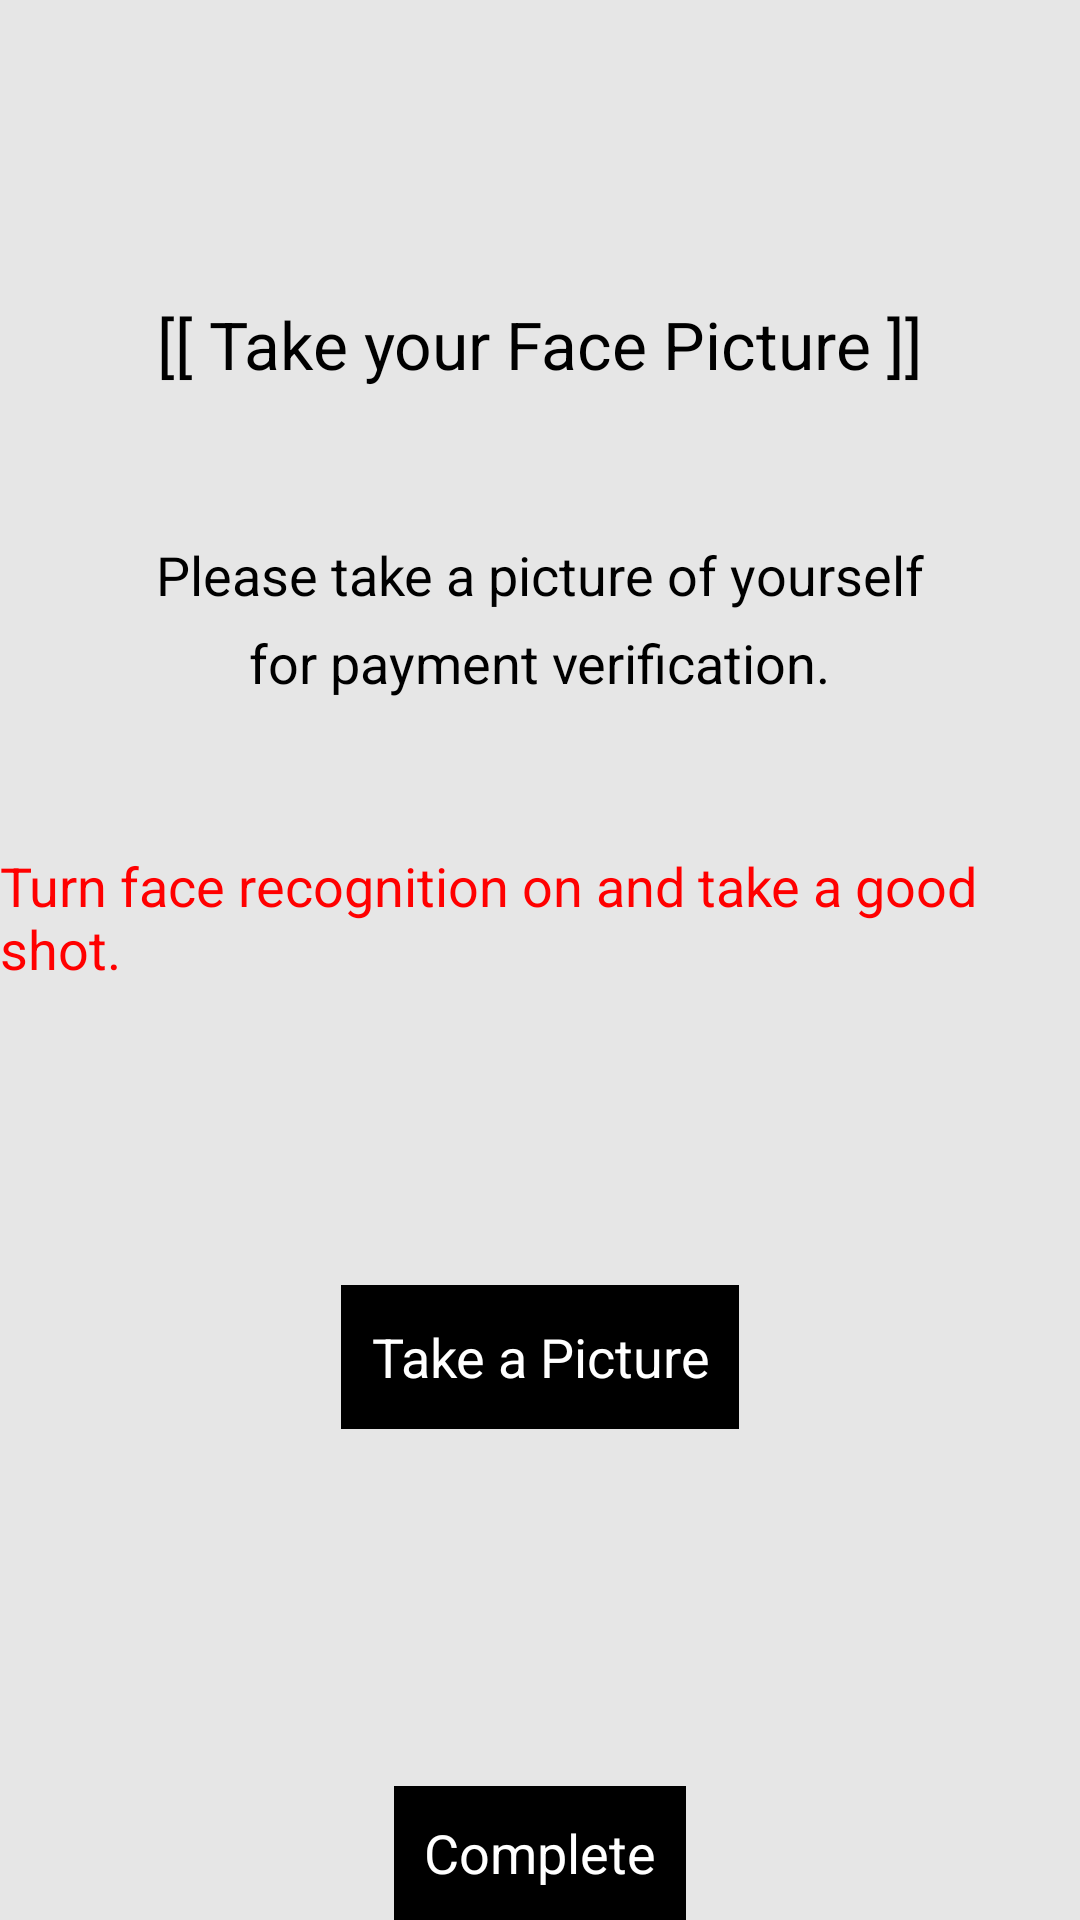

Here is an Android app screen rendered from its layout file. Give the layout XML and the strings, colors and styles it references.
<!-- AndroidManifest.xml: application theme AppTheme -->
<!-- res/layout/photo_page.xml -->
<?xml version="1.0" encoding="utf-8"?>

<LinearLayout
    xmlns:android="http://schemas.android.com/apk/res/android"
    android:orientation="vertical"
    android:background="#E6E6E6"
    android:layout_width="match_parent"
    android:layout_height="match_parent">


    <TextView
        android:layout_width="wrap_content"
        android:layout_height="wrap_content"
        android:textAppearance="?android:attr/textAppearanceLarge"
        android:text="[[ Take your Face Picture ]]"
        android:textColor="#000000"
        android:layout_marginTop="100dp"
        android:layout_gravity="center_horizontal" />

    <TextView
        android:layout_width="wrap_content"
        android:layout_height="wrap_content"
        android:textAppearance="?android:attr/textAppearanceMedium"
        android:text="Please take a picture of yourself"
        android:textColor="#000000"
        android:layout_marginTop="50dp"
        android:layout_gravity="center_horizontal" />
    <TextView
        android:layout_width="wrap_content"
        android:layout_height="wrap_content"
        android:textAppearance="?android:attr/textAppearanceMedium"
        android:text="for payment verification."
        android:textColor="#000000"
        android:layout_marginTop="5dp"
        android:layout_gravity="center_horizontal" />

    <TextView
        android:layout_width="wrap_content"
        android:layout_height="wrap_content"
        android:textAppearance="?android:attr/textAppearanceMedium"
        android:text="Turn face recognition on and take a good shot."
        android:textColor="#FF0000"
        android:layout_marginTop="50dp"
        android:layout_gravity="center_horizontal" />

    <Button
        android:id="@+id/btn"
        android:text="Take a Picture"
        android:layout_marginTop="100dp"
        android:background="#000000"
        android:textColor="#FFFFFF"
        android:padding="10dp"
        android:layout_width="wrap_content"
        android:layout_height="wrap_content"
        android:layout_gravity="center_horizontal" />

    <TextView
        android:layout_width="wrap_content"
        android:layout_height="wrap_content"
        android:layout_gravity="center"
        android:id="@+id/storage"
        android:textColor="#0000ff"
        android:layout_marginTop="50dp"/>

    <Button
        android:id="@+id/com_btn"
        android:text="Complete"
        android:background="#000000"
        android:textColor="#FFFFFF"
        android:padding="10dp"
        android:layout_marginTop="50dp"
        android:layout_width="wrap_content"
        android:layout_height="wrap_content"
        android:layout_gravity="center_horizontal" />

</LinearLayout>
<!-- resources referenced by this layout -->
<resources>
  <style name="AppTheme" parent="android:Theme.Holo.Light.DarkActionBar">
          
      </style>
</resources>
